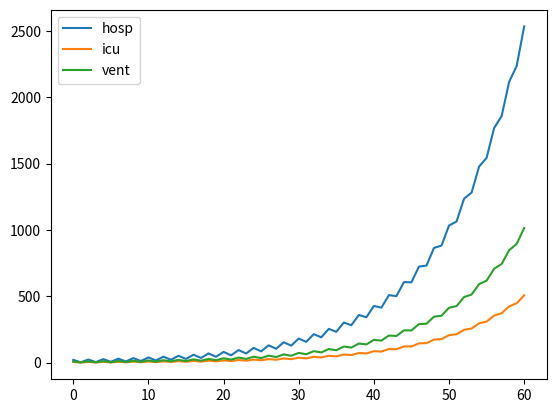

Recreate this plot in Python.
import numpy as np

def sir_step (S, I , R, beta, gamma, N):
    Sn = (-beta *S*I) + S
    In = (beta*S*I - gamma * I) + I
    Rn = gamma*I + R
    Sn, Rn, In = (0 if x <0 else x for x in [Sn, Rn, In])

    scale = N / (Sn + In + Rn)
    return (x*scale for x in [Sn, Rn, In])


def chime_sir(S, I, R, beta, gamma, n_days, beta_decay = None):
    N = sum([S, I, R])
    s, i, r = ([x] for x in  [S, I, R])

    for _ in range(n_days):
        S, I, R = sir_step(S, I, R, beta, gamma, N)
        beta = beta*(1-beta_decay) if beta_decay is not None else beta
        s += [S]
        i += [I]
        r += [R]

    return (np.array(x) for x in [s,i,r])


def generate_pars(S, infect_0, curr_hosp, hosp_rate, t_double,
                  contact_rate, hosp_share, hos_los, icu_los,
                  vent_los, R, t_rec, vent_rate, icu_rate):
    out = {}
    out['S'] = S
    out['infection_known'] = infect_0
    out['hosp_rate'] = hosp_rate
    out['vent_rate'] = vent_rate
    out['icu_rate'] = icu_rate
    out['hosp_los'] = hos_los
    out['icu_los'] = icu_los
    out['vent_los'] = vent_los
    out['hosp_share'] = hosp_share
    infect_total = curr_hosp / hosp_share / hosp_rate
    out['I'] = infect_total
    out['detect_prob'] = infect_0 / infect_total
    out['R'] = R
    out['growth_intrinsic'] = 2**(1/t_double)  - 1
    out['t_rec'] = t_rec
    out['gamma'] = 1 / t_rec
    out['contact_rate'] = contact_rate
    out['beta'] = ((out['growth_intrinsic'] + out['gamma']) / S) * (1-contact_rate)
    out['r_t'] = out['beta'] / out['gamma'] * S
    out['r_naught'] = out['r_t'] / (1-contact_rate)
    out['t_double_base'] = t_double
    out['t_double_true'] = 1/np.log2(out['beta']*S - out['gamma'] + 1)
    return out


def chime(S, infect_0, curr_hosp, hosp_rate=0.05, t_double=6,
          contact_rate=0, hosp_share = 1., hos_los=7, icu_los=9,
          vent_los=10, R = 0, t_rec = 14, beta_decay = None, n_days = 60,
          vent_rate=0.01, icu_rate=0.02):

    pars = generate_pars(S, infect_0, curr_hosp, hosp_rate, t_double,
                  contact_rate, hosp_share, hos_los, icu_los,
                  vent_los, R, t_rec, vent_rate, icu_rate)

    s, i, r = chime_sir(pars['S'], pars['I'], pars['R'],
                        pars['beta'], pars['gamma'], n_days, beta_decay)

    hosp, vent, icu = (pars[x]*i*pars['hosp_share'] for x in ['hosp_rate', 'vent_rate','icu_rate'])
    days = np.arange(0, n_days+1)
    data = dict(zip(['day','hosp','icu','vent'], [days, hosp, vent, icu]))
    return data


import matplotlib.pyplot as plt

tx = chime(28995881, 108, 20, n_days = 60)

import matplotlib.pyplot as plt

ax = plt.subplot()
for k in list(tx.keys())[1:]:
    ax.plot(tx[k], label = k)
    ax.legend()
plt.show()
